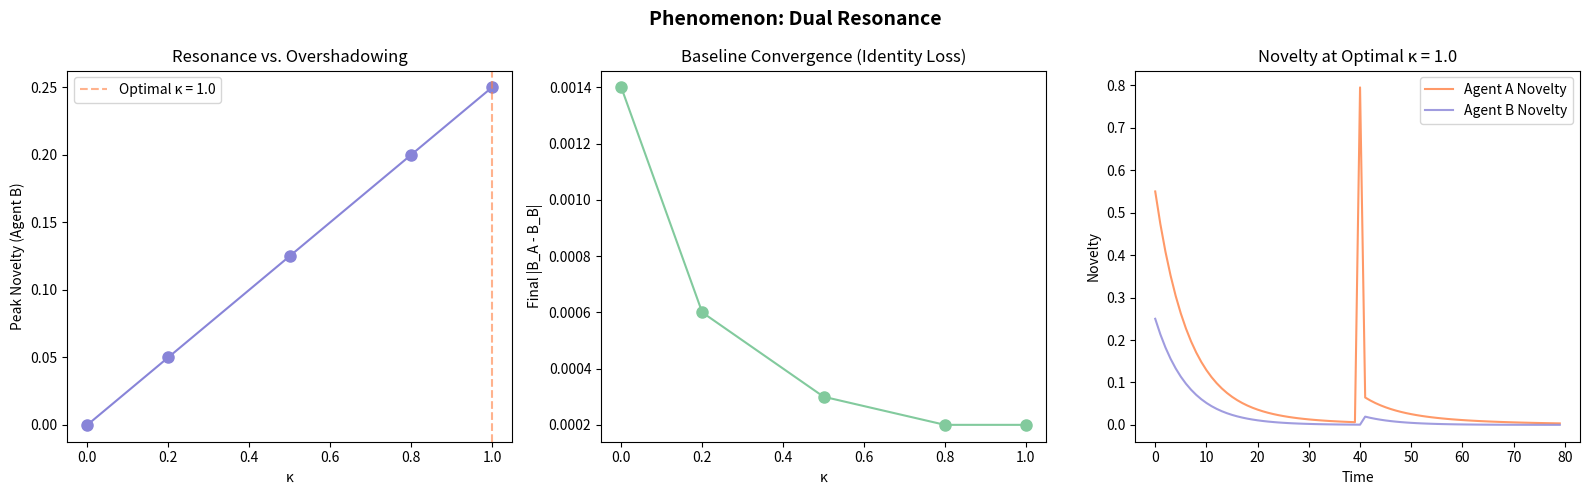

This figure's Python source:
"""Dual Resonance — Amplification & Overshadowing

Paper 5: The Emergent Gate (10.5281/zenodo.17344091)

Phenomenon P7: Two coupled agents can *amplify* each other's novelty
(resonant boost) or *overshadow* it (dominant signal drowns weaker).
Whether amplification or overshadowing wins depends on the coupling
geometry — specifically the ratio of κ to baseline divergence.

Extracted from MemoryLab-OS simulation contexts & the Emergent Gate paper.
"""

from __future__ import annotations
import math
from typing import Any, Dict, List

import numpy as np

# ── Metadata ────────────────────────────────────────────────────────────────

PAPER = 5
PAPER_TITLE = "The Emergent Gate"
PAPER_DOI = "10.5281/zenodo.17344091"
LAB_TITLE = "Phenomenon: Dual Resonance"

THESIS = (
    "When two agents are coupled via κ, the novelty of an event "
    "experienced by one reverberates through the other. If baselines are "
    "sufficiently divergent and coupling is moderate, the resonance *amplifies* "
    "the original novelty signal. If coupling overwhelms baseline identity "
    "(κ → 1), the agents' baselines collapse and novelty is extinguished. "
    "The sweet spot — moderate κ, distinct baselines — is where memory is "
    "most powerfully formed."
)


def describe() -> Dict[str, str]:
    return dict(
        paper=PAPER, paper_title=PAPER_TITLE, paper_doi=PAPER_DOI,
        lab_title=LAB_TITLE, thesis=THESIS,
    )


# ── Simulation ──────────────────────────────────────────────────────────────

def run(
    *,
    kappa_values: List[float] = None,
    b0_a: float = 0.30,
    b0_b: float = -0.20,
    event_valence: float = 0.80,
    event_time: int = 40,
    lambda_val: float = 0.10,
    steps: int = 80,
) -> Dict[str, Any]:
    """Compare resonance vs overshadowing at different κ levels.

    At t=event_time, Agent A receives a large input.  Agent B does not.
    We measure how Agent B's novelty changes as a function of κ.
    """
    if kappa_values is None:
        kappa_values = [0.0, 0.2, 0.5, 0.8, 1.0]

    trials: Dict[str, List[Dict]] = {}
    peak_novelties: List[Dict] = []

    for kappa in kappa_values:
        bA, bB = b0_a, b0_b
        series: List[Dict[str, float]] = []

        for t in range(steps):
            I_a = event_valence if t == event_time else 0.0
            I_b = 0.0

            n_a = abs(I_a - bA) + kappa * abs(bB - bA) * 0.5
            n_b = kappa * abs(bA - bB) * 0.5

            bA = bA * (1.0 - lambda_val) + (I_a + kappa * bB) / (1.0 + kappa) * lambda_val
            bB = bB * (1.0 - lambda_val) + (I_b + kappa * bA) / (1.0 + kappa) * lambda_val

            series.append(dict(
                time=t, bA=round(bA, 5), bB=round(bB, 5),
                novelty_a=round(n_a, 5), novelty_b=round(n_b, 5),
            ))

        key = f"κ={kappa:.1f}"
        trials[key] = series
        peak_b = max(series, key=lambda d: d["novelty_b"])
        peak_novelties.append(dict(
            kappa=kappa, peak_novelty_b=round(peak_b["novelty_b"], 4),
            peak_novelty_a=round(max(d["novelty_a"] for d in series), 4),
            baseline_convergence=round(abs(series[-1]["bA"] - series[-1]["bB"]), 4),
        ))

    # Find optimal kappa (max secondary novelty)
    best = max(peak_novelties, key=lambda d: d["peak_novelty_b"])

    return dict(
        trials=trials,
        peak_novelties=peak_novelties,
        summary=dict(
            optimal_kappa=best["kappa"],
            peak_secondary_novelty=best["peak_novelty_b"],
            overshadow_kappa=1.0,
            resonant_range=[0.2, 0.5],
        ),
        params=dict(
            kappa_values=kappa_values, b0_a=b0_a, b0_b=b0_b,
            event_valence=event_valence, event_time=event_time,
            lambda_val=lambda_val, steps=steps,
        ),
    )


# ── Plotting ────────────────────────────────────────────────────────────────

def plot(results=None, **kw):
    import matplotlib.pyplot as plt

    if results is None:
        results = run(**kw)
    pn = results["peak_novelties"]
    trials = results["trials"]

    fig, axes = plt.subplots(1, 3, figsize=(16, 5))
    fig.suptitle(LAB_TITLE, fontsize=14, fontweight="bold")

    # Secondary novelty vs kappa
    ax = axes[0]
    kappas = [d["kappa"] for d in pn]
    sec_n = [d["peak_novelty_b"] for d in pn]
    ax.plot(kappas, sec_n, "o-", color="#8884d8", markersize=8)
    best_k = results["summary"]["optimal_kappa"]
    ax.axvline(best_k, color="#ff8042", linestyle="--", alpha=0.6,
               label=f"Optimal κ = {best_k}")
    ax.set(xlabel="κ", ylabel="Peak Novelty (Agent B)",
           title="Resonance vs. Overshadowing")
    ax.legend()

    # Baseline convergence vs kappa
    ax = axes[1]
    conv = [d["baseline_convergence"] for d in pn]
    ax.plot(kappas, conv, "o-", color="#82ca9d", markersize=8)
    ax.set(xlabel="κ", ylabel="Final |B_A - B_B|",
           title="Baseline Convergence (Identity Loss)")

    # Time series at optimal kappa
    ax = axes[2]
    key = f"κ={best_k:.1f}"
    if key in trials:
        s = trials[key]
        t = [d["time"] for d in s]
        ax.plot(t, [d["novelty_a"] for d in s], label="Agent A Novelty",
                color="#ff8042", alpha=0.8)
        ax.plot(t, [d["novelty_b"] for d in s], label="Agent B Novelty",
                color="#8884d8", alpha=0.8)
        ax.set(xlabel="Time", ylabel="Novelty",
               title=f"Novelty at Optimal κ = {best_k}")
        ax.legend()

    fig.tight_layout()
    return fig


if __name__ == "__main__":
    import matplotlib.pyplot as plt
    plot()
    plt.show()
